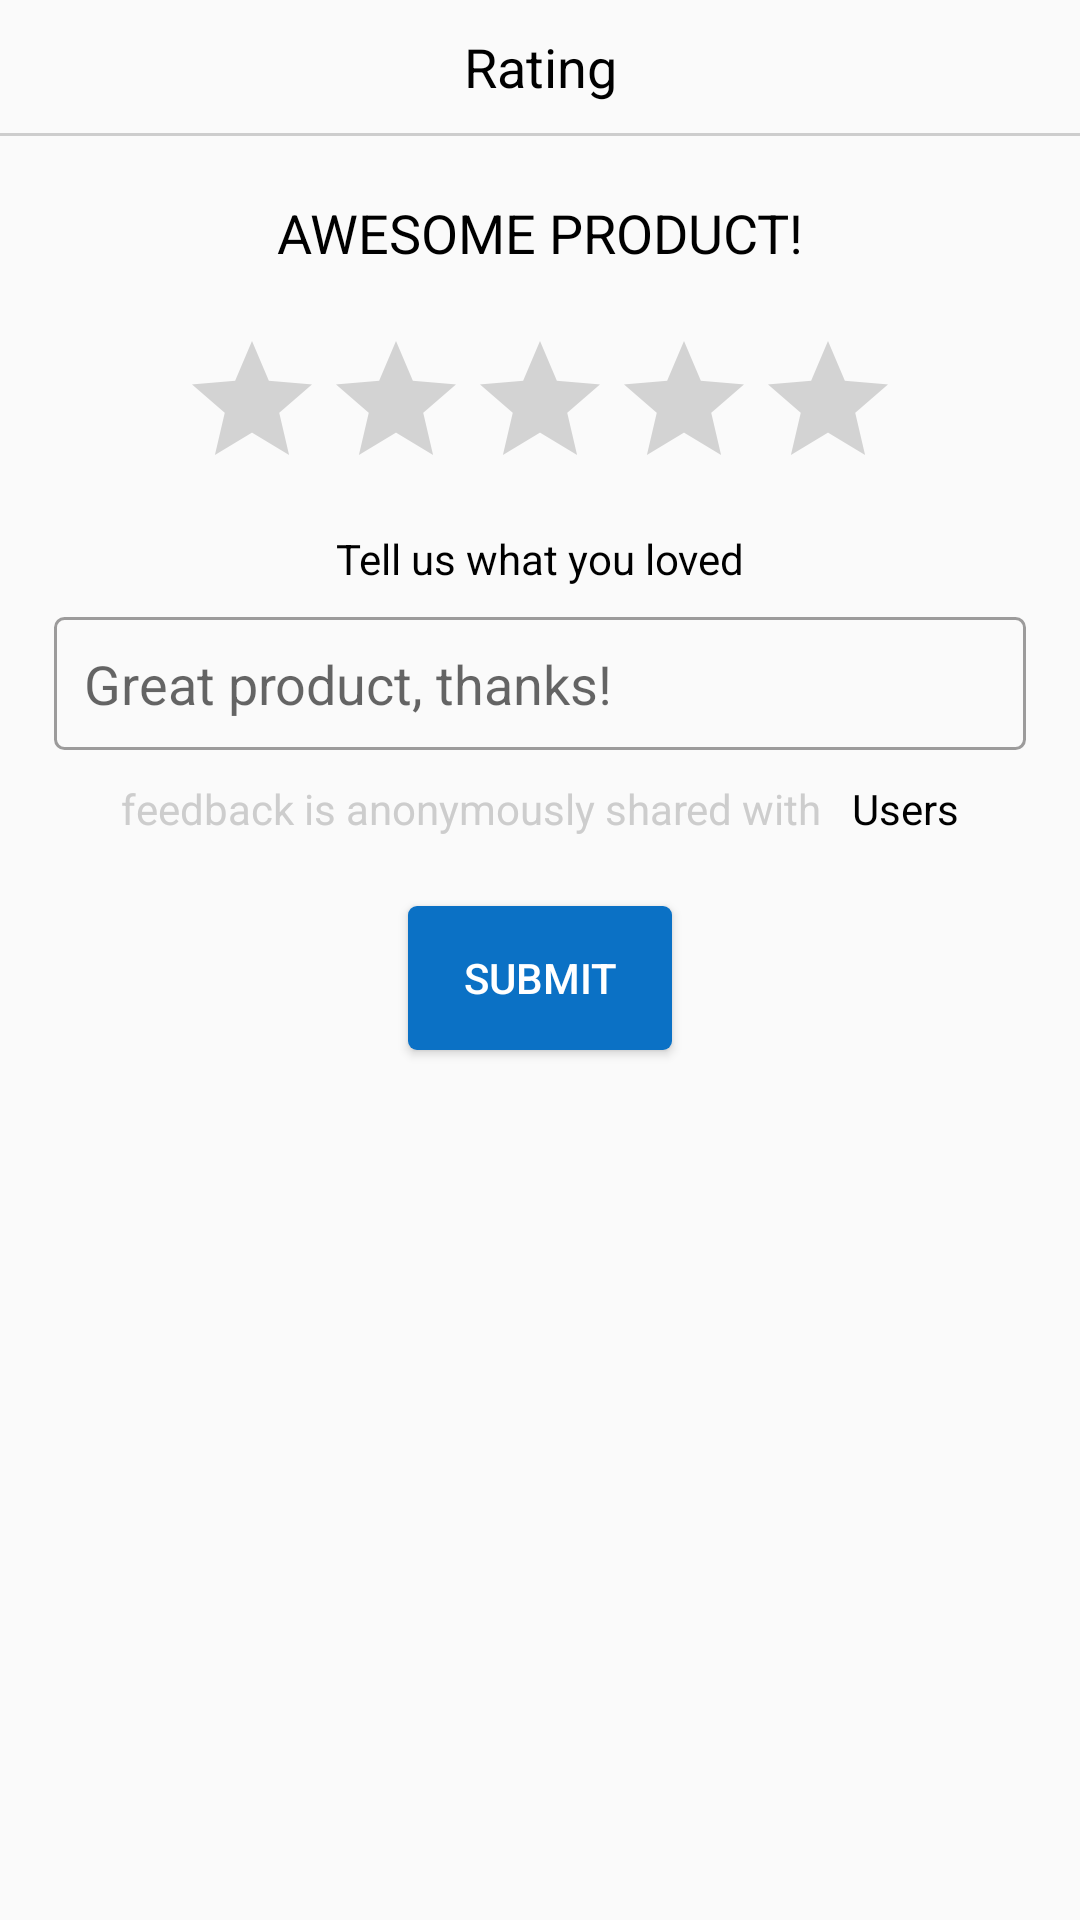

Produce the Android XML layout that renders to this screen, including the resource entries it uses.
<!-- AndroidManifest.xml: application theme AppTheme -->
<!-- res/layout/ratingdialog.xml -->
<?xml version="1.0" encoding="utf-8"?>
<RelativeLayout
    xmlns:android="http://schemas.android.com/apk/res/android" android:layout_width="match_parent"
    android:layout_height="wrap_content"
    android:minWidth="300dp"
    >

    <LinearLayout
        android:layout_width="match_parent"
        android:layout_height="wrap_content"
        android:orientation="vertical">



        <TextView
            android:layout_width="match_parent"
            android:layout_height="wrap_content"
            android:drawablePadding="10dp"
            android:layout_gravity="center_vertical"
            android:gravity="center"
            android:padding="10dp"
            android:text="Rating"
            android:textSize="18sp"
            android:textColor="#000"/>

        <TextView
            android:layout_width="match_parent"
            android:layout_height="1dp"
            android:background="#cdcdcd"/>


        <TextView
            android:layout_width="match_parent"
            android:layout_height="wrap_content"
            android:text="AWESOME PRODUCT!"
            android:textSize="18sp"
            android:layout_gravity="center_vertical"
            android:gravity="center"
            android:textColor="#000"
            android:layout_marginTop="10dp"
            android:padding="10dp"/>


        <android.support.v7.widget.AppCompatRatingBar
            android:layout_width="wrap_content"
            android:layout_height="wrap_content"
            android:layout_gravity="center_horizontal"
            android:layout_marginTop="10sp"
            android:id="@+id/rating"
            />



        <TextView
            android:layout_width="match_parent"
            android:layout_height="wrap_content"
            android:textColor="#000"
            android:layout_gravity="center_vertical"
            android:gravity="center"
            android:padding="10dp"
            android:text="Tell us what you loved"/>

        <EditText
            android:layout_width="match_parent"
            android:layout_height="wrap_content"
            android:layout_marginStart="18dp"
            android:layout_marginEnd="18dp"
            android:padding="10dp"
            android:id="@+id/comment"
            android:gravity="start|top"
            android:hint="Great product, thanks!"
            android:background="@drawable/cdcdcd_stroke"/>


        <LinearLayout
            android:layout_width="wrap_content"
            android:layout_height="wrap_content"
            android:layout_marginStart="18dp"
            android:layout_marginEnd="18dp"
            android:layout_gravity="center_horizontal"
            android:layout_marginTop="5dp"
            android:orientation="horizontal">


            <TextView
                android:layout_width="wrap_content"
                android:layout_height="wrap_content"
                android:padding="5dp"
                android:textColor="#cdcdcd"
                android:text="feedback is anonymously shared with"/>

            <TextView
                android:layout_width="wrap_content"
                android:layout_height="wrap_content"
                android:textColor="#000"
                android:padding="5dp"
                android:text="Users"/>


        </LinearLayout>


        <Button
            android:layout_width="wrap_content"
            android:layout_height="wrap_content"
            android:layout_gravity="center"
            android:gravity="center"
            android:background="@drawable/button"
            android:id="@+id/Submit"
            android:textColor="#fff"
            android:layout_marginTop="18dp"
            android:layout_marginBottom="18dp"
            android:text="Submit"/>




    </LinearLayout>


    <ProgressBar
        android:layout_width="wrap_content"
        android:layout_height="wrap_content"
        android:id="@+id/progress"
        android:layout_centerInParent="true"
        android:visibility="gone"/>


</RelativeLayout>
<!-- resources referenced by this layout -->
<resources>
  <!-- drawable button (drawable) -->
  <?xml version="1.0" encoding="utf-8"?>
  <shape xmlns:android="http://schemas.android.com/apk/res/android"
      android:shape="rectangle">
  
  
      <solid
          android:color="@color/colorPrimaryDark"/>
  
      <corners
          android:radius="3dp"/>
  
  </shape>
  <!-- drawable cdcdcd_stroke (drawable) -->
  <?xml version="1.0" encoding="utf-8"?>
  <shape xmlns:android="http://schemas.android.com/apk/res/android"
      android:shape="rectangle">
  
  
      <stroke
          android:color="#9c9b9b"
          android:width="1dp"/>
  
      <corners
          android:radius="3dp"/>
  
  </shape>
  <style name="AppTheme" parent="Theme.AppCompat.Light.NoActionBar">
          
          <item name="colorPrimary">@color/colorPrimary</item>
          <item name="colorPrimaryDark">@color/colorPrimaryDark</item>
          <item name="colorAccent">@color/colorAccent</item>
          <item name="drawerArrowStyle">@style/MaterialDrawer.DrawerArrowStyle</item>
      </style>
  <color name="colorPrimaryDark">#0b71c5</color>
  <color name="colorPrimary">#0278dc</color>
  <color name="colorAccent">#0278dc</color>
  <style name="MaterialDrawer.DrawerArrowStyle" parent="Widget.AppCompat.DrawerArrowToggle">
              <item name="spinBars">false</item>
              <item name="color">@android:color/black</item>
          </style>
</resources>
